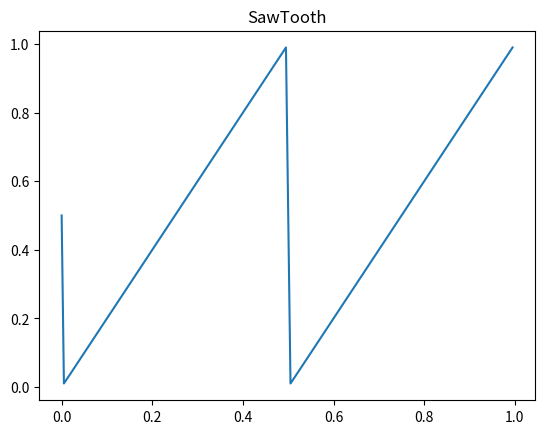
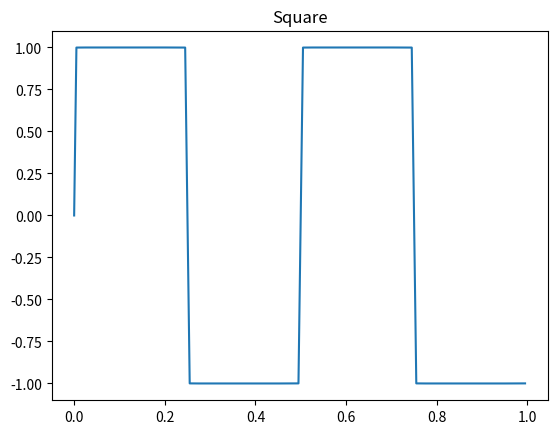
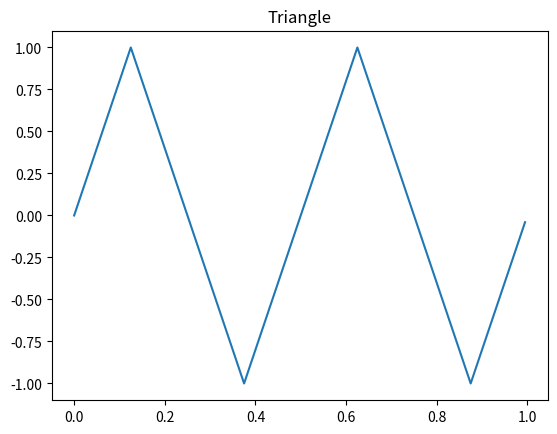

Python code for these plots, in order:
# -*- coding: utf-8 -*-
"""
[redacted]
"""

import numpy as np
import matplotlib.pyplot as plt
import math


def SawtoothSignal(samples: int, frequency: int, k_max: int, amplitude: int):
    results = np.zeros(samples)
    for t in range(samples):
        scaled_t = t / samples
        results[t] = amplitude / 2
        for k in range(1, k_max):
            results[t] = results[t] - (amplitude / math.pi) * (
                math.sin(2 * math.pi * k * frequency * scaled_t) / k
            )
    return results


func_values = np.transpose([SawtoothSignal(200, 2, 10000, 1)])
plt.figure()
plt.plot(np.arange(0, 1, 1 / 200), func_values)
plt.title("SawTooth")


def SquareSignal(samples: int, frequency: int, k_max: int):
    results = np.zeros(samples)
    for t in range(samples):
        scaled_t = t / samples
        for k in range(1, k_max):
            results[t] = results[t] + (4 / math.pi) * (
                math.sin(2 * math.pi * (2 * k - 1) * frequency * scaled_t)
            ) / (2 * k - 1)
    return results


func_values = np.transpose([SquareSignal(200, 2, 10000)])
plt.figure()
plt.plot(np.arange(0, 1, 1 / 200), func_values)
plt.title("Square")


def TriangleSignal(samples: int, frequency: int, k_max: int):
    results = np.zeros(samples)
    for t in range(samples):
        scaled_t = t / samples
        for k in range(0, k_max):
            results[t] = (
                results[t]
                + (8 / (math.pi) ** 2)
                * ((-1) ** k)
                * (math.sin(2 * math.pi * (2 * k + 1) * frequency * scaled_t))
                / (2 * k + 1) ** 2
            )
    return results


func_values = np.transpose([TriangleSignal(200, 2, 10000)])
plt.figure()
plt.plot(np.arange(0, 1, 1 / 200), func_values)
plt.title("Triangle")
